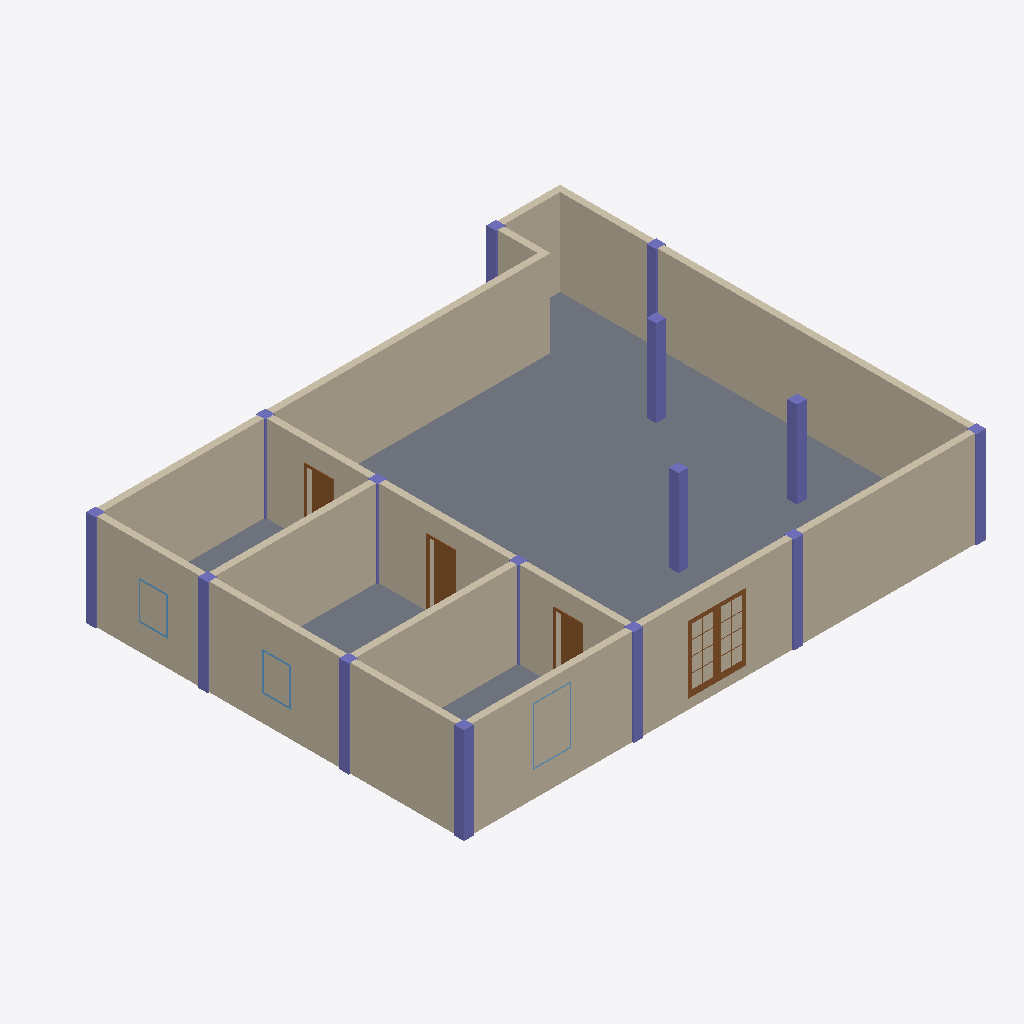
Isometric view of an IFC building model (IFC-SPF (STEP), schema IFC4, length unit millimetre), seen from the south-west, elements coloured by IFC class: 15 walls (beige), 15 columns (violet), 4 doors (brown), 3 windows (light blue), 1 slab (grey).
Extent 16.3 m × 13.3 m × 3.0 m (x, y, z). Storeys (2): Level 1 at 0.00 m; Level 1 at 0.00 m. Elements (41): 15 IfcColumn, 15 IfcWallStandardCase, 6 IfcWindow, 4 IfcDoor, 1 IfcSlab.

HEADER;
FILE_DESCRIPTION((''),'2;1');
FILE_NAME('','[number]:06:32Z',(''),(''),'IFCCompare','version1','');
FILE_SCHEMA(('IFC4'));
ENDSEC;
DATA;
#49=IFCPROJECT('19teXh5y99q8qCViVKuyL5',#6,'项目编号',$,$,'项目名称','项目状态',(#48),#42);
#56=IFCSITE('19teXh5y99q8qCViVKuyL7',#6,'Default',$,$,#55,$,$,.ELEMENT.,$,$,$,$,$);
#1050=IFCSITE('19teXh5y99q8qCViVKuyL7',#1051,'Default',$,$,#1057,$,$,.ELEMENT.,$,$,$,$,$);
#63=IFCBUILDING('19teXh5y99q8qCViVKuyL4',#6,$,$,$,#62,$,$,.ELEMENT.,$,$,$);
#1060=IFCBUILDING('19teXh5y99q8qCViVKuyL4',#1051,$,$,$,#1061,$,$,.ELEMENT.,$,$,$);
#72=IFCBUILDINGSTOREY('19teXh5y99q8qCViSh6DfC',#6,'Level 1',$,$,#71,$,'Level 1',.ELEMENT.,0.0);
#1064=IFCBUILDINGSTOREY('19teXh5y99q8qCViSh6DfC',#1051,'Level 1',$,$,#1065,$,'Level 1',.ELEMENT.,0.0);
#903=IFCSLAB('0L$OYysjn8WQKB2fLhZG_K',#6,'楼板:常规 - 300mm:320572',$,'楼板:常规 - 300mm',#880,#902,'320572',.FLOOR.);
#202=IFCWALLSTANDARDCASE('0WFqivnXf99faoOf16jQgD',#6,'基本墙:常规 - 200mm:313803',$,'基本墙:常规 - 200mm:398',#182,#201,'313803',$);
#106=IFCWALLSTANDARDCASE('0WFqivnXf99faoOf16jQg3',#6,'基本墙:常规 - 200mm:313772',$,'基本墙:常规 - 200mm:398',#79,#105,'313772',$);
#1067=IFCWALLSTANDARDCASE('0WFqivnXf99faoOf16jQg3',#1051,'基本墙:常规 - 200mm:313772',$,'基本墙:常规 - 200mm:398',#1068,#1073,'313772',.NOTDEFINED.);
#164=IFCWALLSTANDARDCASE('0WFqivnXf99faoOf16jQgC',#6,'基本墙:常规 - 200mm:313802',$,'基本墙:常规 - 200mm:398',#144,#163,'313802',$);
#1100=IFCWALLSTANDARDCASE('0WFqivnXf99faoOf16jQg8',#1051,'基本墙:常规 - 200mm:313806',$,'基本墙:常规 - 200mm:398',#1101,#1105,'313806',.NOTDEFINED.);
#1194=IFCWALLSTANDARDCASE('0WFqivnXf99faoOf16jQg9',#1051,'基本墙:常规 - 200mm:319759',$,'基本墙:常规 - 200mm:398',#1195,#1198,'319759',.NOTDEFINED.);
#316=IFCWALLSTANDARDCASE('0WFqivnXf99faoOf16jQg8',#6,'基本墙:常规 - 200mm:313806',$,'基本墙:常规 - 200mm:398',#296,#315,'313806',$);
#1130=IFCWALLSTANDARDCASE('0WFqivnXf99faoOf16jQgC',#1051,'基本墙:常规 - 200mm:313802',$,'基本墙:常规 - 200mm:398',#1131,#1134,'313802',.NOTDEFINED.);
#3660=IFCWALLSTANDARDCASE('0WFqivnXf99faoOf16jQgN',#1051,'基本墙:常规 - 200mm:319761',$,'基本墙:常规 - 200mm:398',#3661,#3664,'319761',.NOTDEFINED.);
#3644=IFCWALLSTANDARDCASE('0WFqivnXf99faoOf16jQgM',#1051,'基本墙:常规 - 200mm:319760',$,'基本墙:常规 - 200mm:398',#3645,#3648,'319760',.NOTDEFINED.);
#1146=IFCWALLSTANDARDCASE('0WFqivnXf99faoOf16jQgD',#1051,'基本墙:常规 - 200mm:313803',$,'基本墙:常规 - 200mm:398',#1147,#1150,'313803',.NOTDEFINED.);
#278=IFCWALLSTANDARDCASE('0WFqivnXf99faoOf16jQgB',#6,'基本墙:常规 - 200mm:313805',$,'基本墙:常规 - 200mm:398',#258,#277,'313805',$);
#596=IFCCOLUMN('0L$OYysjn8WQKB2fLhZG_9',#6,'钢管混凝土柱-矩形:标准:320545',$,'标准',#590,#595,'320545',$);
#509=IFCCOLUMN('0L$OYysjn8WQKB2fLhZG_p',#6,'钢管混凝土柱-矩形:标准:320539',$,'标准',#503,#508,'320539',$);
#480=IFCCOLUMN('0L$OYysjn8WQKB2fLhZG_n',#6,'钢管混凝土柱-矩形:标准:320537',$,'标准',#474,#479,'320537',$);
#538=IFCCOLUMN('0L$OYysjn8WQKB2fLhZG_r',#6,'钢管混凝土柱-矩形:标准:320541',$,'标准',#532,#537,'320541',$);
#1310=IFCDOOR('0WFqivnXf99faoOf16jQg1',#1051,'双面嵌板镶玻璃门 5:1800 x 2100mm:319751',$,'1800 x 2100mm',#1311,#1313,'319751',2100.0,1800.0,.DOOR.,.DOUBLE_DOOR_SINGLE_SWING.,$);
#3817=IFCDOOR('0WFqivnXf99faoOf16jQgJ',#1051,'单扇 - 与墙齐:0762 x 2032mm:319765',$,'0762 x 2032mm',#3818,#3820,'319765',2032.0,762.0,.DOOR.,.SINGLE_SWING_RIGHT.,$);
#712=IFCCOLUMN('0L$OYysjn8WQKB2fLhZG_1',#6,'钢管混凝土柱-矩形:标准:320553',$,'标准',#706,#711,'320553',$);
#625=IFCCOLUMN('0L$OYysjn8WQKB2fLhZG_B',#6,'钢管混凝土柱-矩形:标准:320547',$,'标准',#619,#624,'320547',$);
#857=IFCCOLUMN('0L$OYysjn8WQKB2fLhZG_G',#6,'钢管混凝土柱-矩形:标准:320568',$,'标准',#851,#856,'320568',$);
#828=IFCCOLUMN('0L$OYysjn8WQKB2fLhZG_P',#6,'钢管混凝土柱-矩形:标准:320561',$,'标准',#822,#827,'320561',$);
#683=IFCCOLUMN('0L$OYysjn8WQKB2fLhZG_F',#6,'钢管混凝土柱-矩形:标准:320551',$,'标准',#677,#682,'320551',$);
#741=IFCCOLUMN('0L$OYysjn8WQKB2fLhZG_3',#6,'钢管混凝土柱-矩形:标准:320555',$,'标准',#735,#740,'320555',$);
#3766=IFCDOOR('0WFqivnXf99faoOf16jQgI',#1051,'单扇 - 与墙齐:0762 x 2032mm:319764',$,'0762 x 2032mm',#3767,#3769,'319764',2032.0,762.0,.DOOR.,.SINGLE_SWING_RIGHT.,$);
#240=IFCWALLSTANDARDCASE('0WFqivnXf99faoOf16jQgA',#6,'基本墙:常规 - 200mm:313804',$,'基本墙:常规 - 200mm:398',#220,#239,'313804',$);
#3826=IFCDOOR('0WFqivnXf99faoOf16jQgG',#1051,'单扇 - 与墙齐:0762 x 2032mm:319766',$,'0762 x 2032mm',#3827,#3829,'319766',2032.0,762.0,.DOOR.,.SINGLE_SWING_RIGHT.,$);
#654=IFCCOLUMN('0L$OYysjn8WQKB2fLhZG_D',#6,'钢管混凝土柱-矩形:标准:320549',$,'标准',#648,#653,'320549',$);
#799=IFCCOLUMN('0L$OYysjn8WQKB2fLhZG_7',#6,'钢管混凝土柱-矩形:标准:320559',$,'标准',#793,#798,'320559',$);
#567=IFCCOLUMN('0L$OYysjn8WQKB2fLhZG_t',#6,'钢管混凝土柱-矩形:标准:320543',$,'标准',#561,#566,'320543',$);
#433=IFCCOLUMN('0L$OYysjn8WQKB2fLhZG_$',#6,'钢管混凝土柱-矩形:标准:320535',$,'标准',#334,#432,'320535',$);
#770=IFCCOLUMN('0L$OYysjn8WQKB2fLhZG_5',#6,'钢管混凝土柱-矩形:标准:320557',$,'标准',#764,#769,'320557',$);
#1178=IFCWALLSTANDARDCASE('0WFqivnXf99faoOf16jQgB',#1051,'基本墙:常规 - 200mm:313805',$,'基本墙:常规 - 200mm:398',#1179,#1182,'313805',.NOTDEFINED.);
#3676=IFCWINDOW('0WFqivnXf99faoOf16jQgK',#1051,'推拉窗5 - 带贴面:900 x 1200mm:319762',$,'900 x 1200mm',#3677,#3679,'319762',1200.0,900.0,.WINDOW.,.NOTDEFINED.,$);
#3758=IFCWINDOW('0WFqivnXf99faoOf16jQgL',#1051,'推拉窗5 - 带贴面:900 x 1200mm:319763',$,'900 x 1200mm',#3759,#3761,'319763',1200.0,900.0,.WINDOW.,.NOTDEFINED.,$);
#1526=IFCWINDOW('0WFqivnXf99faoOf16jQgE',#1051,'组合窗 - 双层单列（双扇推拉） - 上部单扇:1500 x 2100mm:319752',$,'1500 x 2100mm',#1527,#1529,'319752',1800.0,1200.0,.WINDOW.,.NOTDEFINED.,$);
#1162=IFCWALLSTANDARDCASE('0WFqivnXf99faoOf16jQgA',#1051,'基本墙:常规 - 200mm:313804',$,'基本墙:常规 - 200mm:398',#1163,#1166,'313804',.NOTDEFINED.);
ENDSEC;